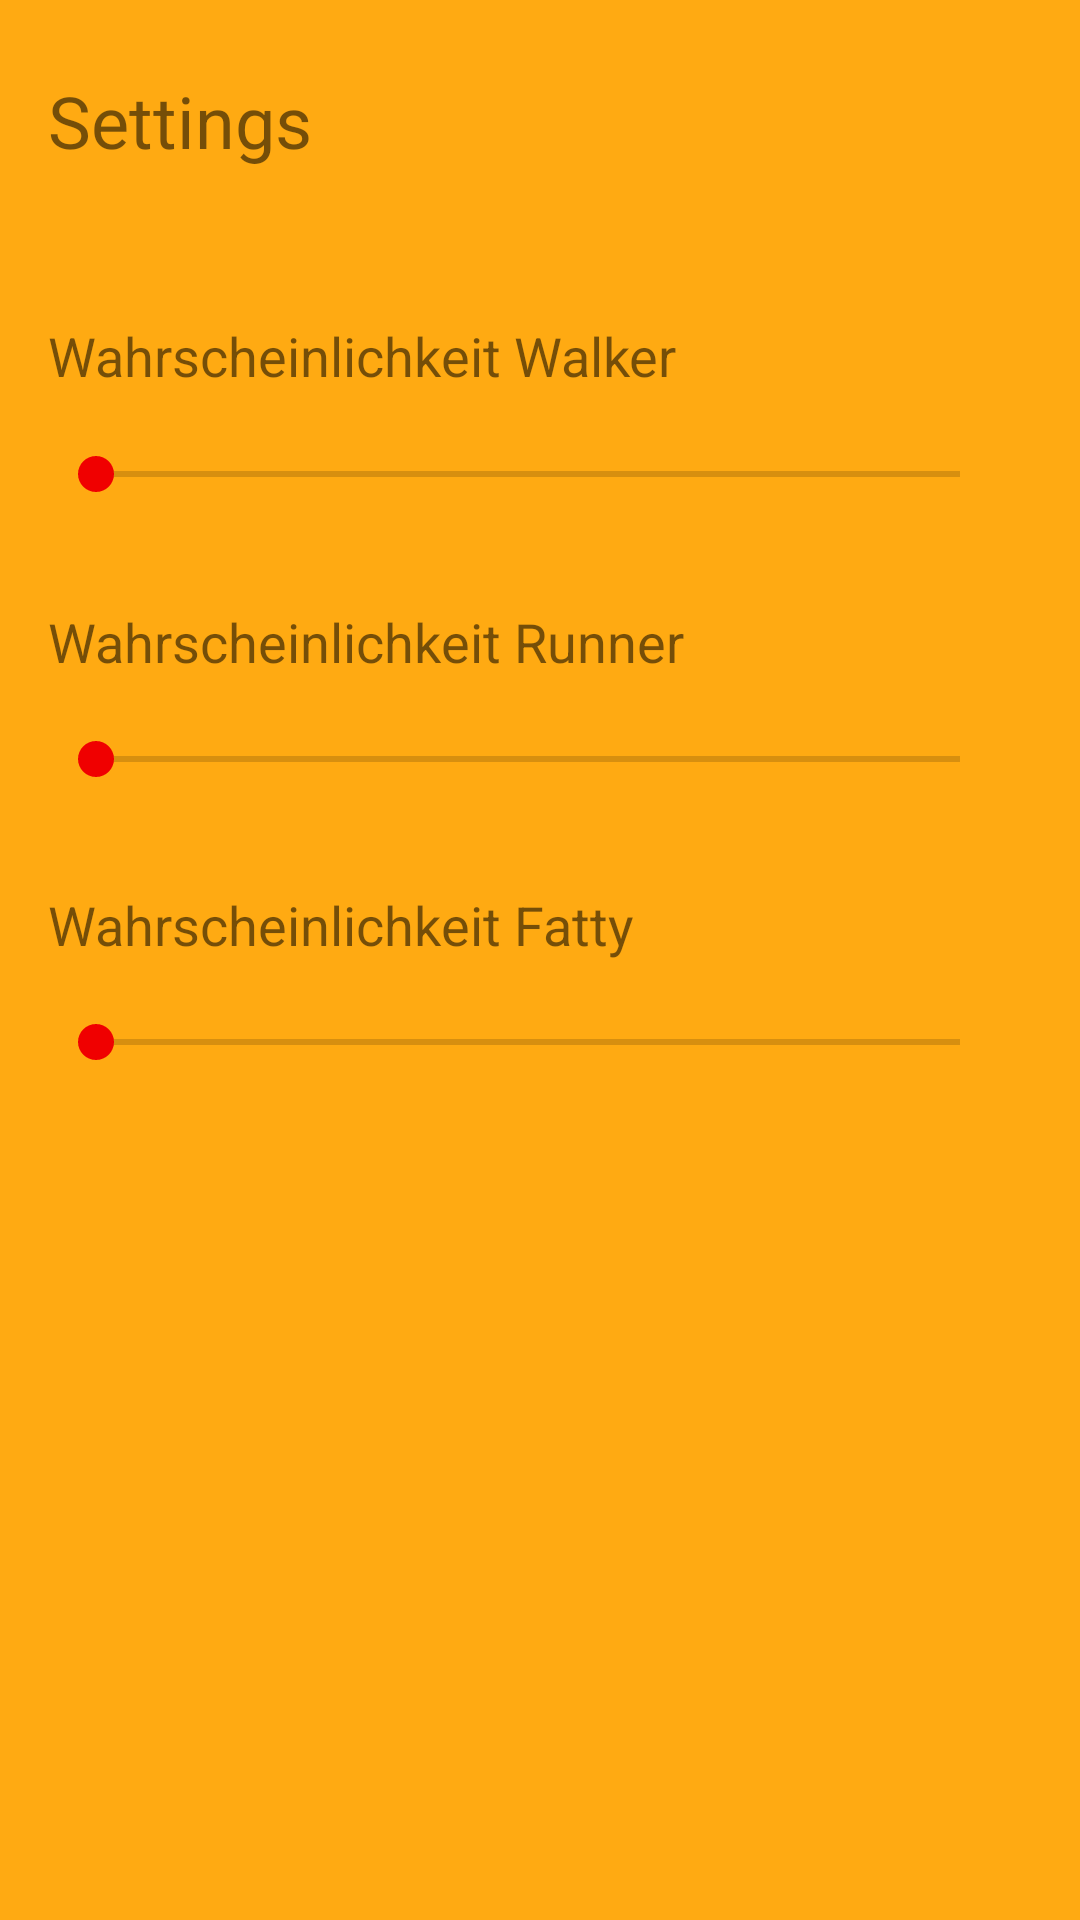

Android layout source for this screen:
<!-- AndroidManifest.xml: activity theme Theme.DailySpawn.NoActionBar -->
<!-- res/layout/activity_settings.xml -->
<?xml version="1.0" encoding="utf-8"?>
<androidx.constraintlayout.widget.ConstraintLayout
    xmlns:android="http://schemas.android.com/apk/res/android"
    xmlns:app="http://schemas.android.com/apk/res-auto"
    xmlns:tools="http://schemas.android.com/tools"
    android:layout_width="match_parent"
    android:layout_height="match_parent"
    android:background="#FFAA12">

    <TextView
        android:id="@+id/textSettings"
        android:layout_width="wrap_content"
        android:layout_height="wrap_content"
        android:layout_marginStart="16dp"
        android:layout_marginLeft="16dp"
        android:layout_marginTop="24dp"
        android:text="@string/textSettings_text"
        android:textSize="24sp"
        app:layout_constraintStart_toStartOf="parent"
        app:layout_constraintTop_toTopOf="parent" />

    <TextView
        android:id="@+id/SettingTextWalker"
        android:layout_width="wrap_content"
        android:layout_height="wrap_content"
        android:layout_marginTop="50dp"
        android:text="@string/SettingTextWalker_text"
        android:textSize="18sp"
        app:layout_constraintStart_toStartOf="@+id/textSettings"
        app:layout_constraintTop_toBottomOf="@+id/textSettings" />

    <SeekBar
        android:id="@+id/seekBarWalker"
        android:layout_width="0dp"
        android:layout_height="23dp"
        android:layout_marginTop="16dp"
        android:layout_marginEnd="24dp"
        android:layout_marginRight="24dp"
        android:max="100"
        android:min="0"
        android:thumbTint="#F00000"
        android:progressTint="#F00000"
        app:layout_constraintEnd_toEndOf="parent"
        app:layout_constraintStart_toStartOf="@+id/SettingTextWalker"
        app:layout_constraintTop_toBottomOf="@+id/SettingTextWalker" />

    <TextView
        android:id="@+id/SettingTextRunner"
        android:layout_width="wrap_content"
        android:layout_height="wrap_content"
        android:layout_marginTop="32dp"
        android:text="@string/SettingTextRunner_text"
        android:textSize="18sp"
        app:layout_constraintStart_toStartOf="@+id/seekBarWalker"
        app:layout_constraintTop_toBottomOf="@+id/seekBarWalker" />

    <SeekBar
        android:id="@+id/seekBarRunner"
        android:layout_width="0dp"
        android:layout_height="22dp"
        android:layout_marginTop="16dp"
        android:max="100"
        android:min="0"
        android:thumbTint="#F00000"
        android:progressTint="#F00000"
        app:layout_constraintEnd_toEndOf="@+id/seekBarWalker"
        app:layout_constraintStart_toStartOf="@+id/SettingTextRunner"
        app:layout_constraintTop_toBottomOf="@+id/SettingTextRunner" />


    <TextView
        android:id="@+id/SettingTextFatty"
        android:layout_width="wrap_content"
        android:layout_height="wrap_content"
        android:layout_marginTop="32dp"
        android:text="@string/SettingTextFatty_text"
        android:textSize="18sp"
        app:layout_constraintStart_toStartOf="@+id/seekBarRunner"
        app:layout_constraintTop_toBottomOf="@+id/seekBarRunner" />

    <SeekBar
        android:id="@+id/seekBarFatty"
        android:layout_width="0dp"
        android:layout_height="22dp"
        android:layout_marginTop="16dp"
        android:max="100"
        android:min="0"
        android:thumbTint="#F00000"
        android:progressTint="#F00000"
        app:layout_constraintEnd_toEndOf="@+id/seekBarRunner"
        app:layout_constraintStart_toStartOf="@+id/SettingTextFatty"
        app:layout_constraintTop_toBottomOf="@+id/SettingTextFatty" />


</androidx.constraintlayout.widget.ConstraintLayout>
<!-- resources referenced by this layout -->
<resources>
  <string name="SettingTextFatty_text">Wahrscheinlichkeit Fatty</string>
  <string name="SettingTextRunner_text">Wahrscheinlichkeit Runner</string>
  <string name="SettingTextWalker_text">Wahrscheinlichkeit Walker</string>
  <string name="textSettings_text">Settings</string>
  <style name="Theme.DailySpawn.NoActionBar">
          <item name="windowActionBar">false</item>
          <item name="windowNoTitle">true</item>
      </style>
</resources>
